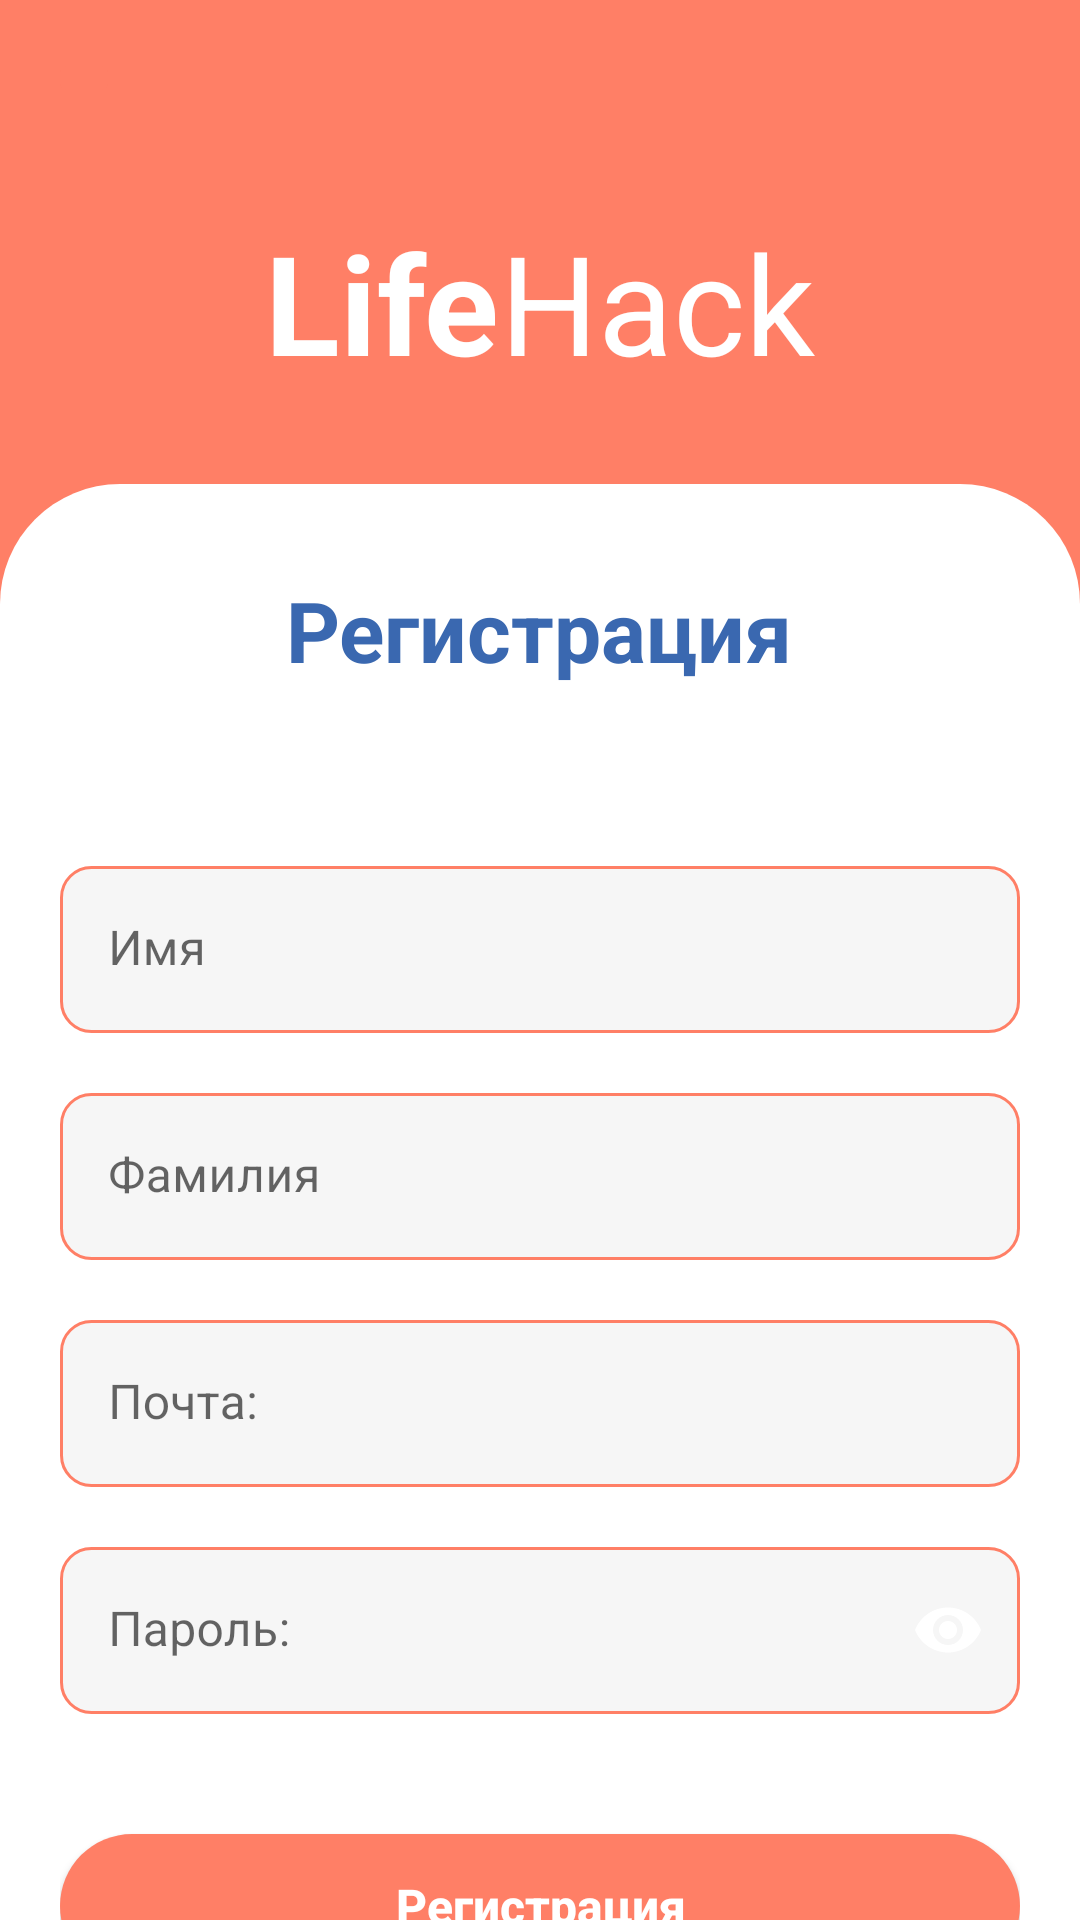

The Android layout XML behind this screen, and the referenced resources:
<!-- AndroidManifest.xml: application theme Theme.LifeHack -->
<!-- res/layout/fragment_log_in.xml -->
<?xml version="1.0" encoding="utf-8"?>
<androidx.constraintlayout.widget.ConstraintLayout xmlns:android="http://schemas.android.com/apk/res/android"
    xmlns:app="http://schemas.android.com/apk/res-auto"
    xmlns:tools="http://schemas.android.com/tools"
    android:layout_width="match_parent"
    android:layout_height="match_parent"
    android:background="@color/primaryColor"
    tools:context=".presentation.Account.RegisterFragment">


    <ImageButton
        android:id="@+id/backToAuthFragment"
        android:layout_width="wrap_content"
        android:layout_height="wrap_content"
        android:layout_marginStart="16dp"
        android:layout_marginTop="16dp"
        android:backgroundTint="@color/primaryColor"
        android:src="@drawable/ic_baseline_arrow_back_24"
        app:layout_constraintStart_toStartOf="parent"
        app:layout_constraintTop_toTopOf="parent" />

    <LinearLayout
        android:id="@+id/linearLayout"
        android:layout_width="match_parent"
        android:layout_height="wrap_content"
        android:layout_marginTop="70dp"
        android:gravity="center"
        android:orientation="horizontal"
        app:layout_constraintEnd_toEndOf="parent"
        app:layout_constraintHorizontal_bias="0.0"
        app:layout_constraintStart_toStartOf="parent"
        app:layout_constraintTop_toTopOf="parent">

        <TextView
            android:layout_width="wrap_content"
            android:layout_height="wrap_content"
            android:text="Life"
            android:textColor="@color/white"
            android:textSize="@dimen/size_name_app"
            android:textStyle="bold" />

        <TextView
            android:layout_width="wrap_content"
            android:layout_height="wrap_content"
            android:text="Hack"
            android:textColor="@color/white"
            android:textSize="@dimen/size_name_app"
            android:textStyle="normal" />

    </LinearLayout>

    <LinearLayout
        android:layout_width="match_parent"
        android:layout_height="0sp"
        android:layout_marginTop="30sp"
        android:background="@drawable/layout_register"
        android:gravity="center"
        android:orientation="vertical"
        android:padding="20sp"
        app:layout_constraintTop_toBottomOf="@+id/linearLayout"
        tools:layout_editor_absoluteX="0dp">

        <TextView
            android:layout_marginTop="10sp"
            android:layout_width="wrap_content"
            android:layout_height="wrap_content"
            android:text="@string/register"
            android:textColor="@color/secondColor"
            android:textSize="28sp"
            android:textStyle="bold" />

        <ImageView
            android:id="@+id/registerImage"
            android:background="@drawable/input_edit"
            android:layout_marginTop="20sp"
            android:src="@drawable/ic_launcher_foreground"
            android:layout_width="wrap_content"
            android:layout_height="wrap_content"/>

        <com.google.android.material.textfield.TextInputLayout
            android:layout_marginTop="40sp"
            app:boxStrokeWidth="0dp"
            app:boxStrokeWidthFocused="0dp"
            android:layout_width="match_parent"
            android:layout_height="wrap_content">

            <com.google.android.material.textfield.TextInputEditText
                android:hint="Имя"
                android:maxLines="1"
                android:id="@+id/firstName"
                android:background="@drawable/input_edit"
                android:layout_width="match_parent"
                android:layout_height="wrap_content"/>

        </com.google.android.material.textfield.TextInputLayout>

        <com.google.android.material.textfield.TextInputLayout
            android:layout_marginTop="20sp"
            app:boxStrokeWidth="0dp"
            app:boxStrokeWidthFocused="0dp"
            android:layout_width="match_parent"
            android:layout_height="wrap_content">

            <com.google.android.material.textfield.TextInputEditText
                android:hint="Фамилия"
                android:maxLines="1"
                android:id="@+id/lastName"
                android:background="@drawable/input_edit"
                android:layout_width="match_parent"
                android:layout_height="wrap_content"/>

        </com.google.android.material.textfield.TextInputLayout>


        <com.google.android.material.textfield.TextInputLayout
            android:layout_marginTop="20sp"
            app:boxStrokeWidth="0dp"
            app:boxStrokeWidthFocused="0dp"
            android:layout_width="match_parent"
            android:layout_height="wrap_content">

            <com.google.android.material.textfield.TextInputEditText
                android:hint="Почта:"
                android:maxLines="1"
                android:id="@+id/email"
                android:background="@drawable/input_edit"
                android:layout_width="match_parent"
                android:layout_height="wrap_content"/>

        </com.google.android.material.textfield.TextInputLayout>


        <com.google.android.material.textfield.TextInputLayout
            android:layout_marginTop="20sp"
            app:boxStrokeWidth="0dp"
            app:boxStrokeWidthFocused="0dp"
            app:endIconCheckable="true"
            app:passwordToggleEnabled="true"
            app:passwordToggleTint="@color/white"
            android:layout_width="match_parent"
            android:layout_height="wrap_content">

            <com.google.android.material.textfield.TextInputEditText
                android:hint="Пароль:"
                android:maxLines="1"
                android:id="@+id/password"
                android:inputType="textPassword"
                android:background="@drawable/input_edit"
                android:layout_width="match_parent"
                android:layout_height="wrap_content"/>

        </com.google.android.material.textfield.TextInputLayout>


        <androidx.appcompat.widget.AppCompatButton
            android:textStyle="bold"
            android:id="@+id/register"
            android:textColor="@color/white"
            android:background="@drawable/button"
            android:layout_marginTop="40sp"
            android:textAllCaps="false"
            android:textSize="16sp"
            android:text="@string/register"
            android:layout_width="match_parent"
            android:layout_height="wrap_content"/>


    </LinearLayout>

</androidx.constraintlayout.widget.ConstraintLayout>
<!-- resources referenced by this layout -->
<resources>
  <color name="primaryColor">#ff7f66</color>
  <color name="secondColor">#3a68b0</color>
  <color name="white">#FFFFFFFF</color>
  <dimen name="size_name_app">46sp</dimen>
  <!-- drawable button (drawable) -->
  <?xml version="1.0" encoding="utf-8"?>
  <shape xmlns:android="http://schemas.android.com/apk/res/android">
  
      <corners android:radius="30sp"/>
      <solid android:color="@color/primaryColor"/>
  
  </shape>
  <!-- drawable input_edit (drawable) -->
  <?xml version="1.0" encoding="utf-8"?>
  <shape xmlns:android="http://schemas.android.com/apk/res/android">
  
      <corners android:radius="10sp"/>
      <solid android:color="@color/editTextColor"/>
      <stroke android:color="@color/primaryColor" android:width="1sp"/>
  
  </shape>
  <!-- drawable layout_register (drawable) -->
  <?xml version="1.0" encoding="utf-8"?>
  <shape xmlns:android="http://schemas.android.com/apk/res/android">
  
      <solid android:color="@color/white"/>
      <corners android:topLeftRadius="40sp" android:topRightRadius="40sp"/>
  
  </shape>
  <string name="register">Регистрация</string>
  <style name="Theme.LifeHack" parent="Theme.MaterialComponents.DayNight.DarkActionBar">
          
          <item name="colorPrimary">@color/purple_500</item>
          <item name="colorPrimaryVariant">@color/inputColor</item>
          <item name="colorOnPrimary">@color/white</item>
          
          <item name="colorSecondary">@color/teal_200</item>
          <item name="colorSecondaryVariant">@color/teal_700</item>
          <item name="colorOnSecondary">@color/black</item>
          
          <item name="android:statusBarColor" tools:targetApi="l">?attr/colorPrimaryVariant</item>
          
      </style>
  <color name="editTextColor">#f6f6f6</color>
  <color name="purple_500">#FF6200EE</color>
  <color name="inputColor">#f1f1f1</color>
  <color name="teal_200">#FF03DAC5</color>
  <color name="teal_700">#FF018786</color>
  <color name="black">#FF000000</color>
</resources>
